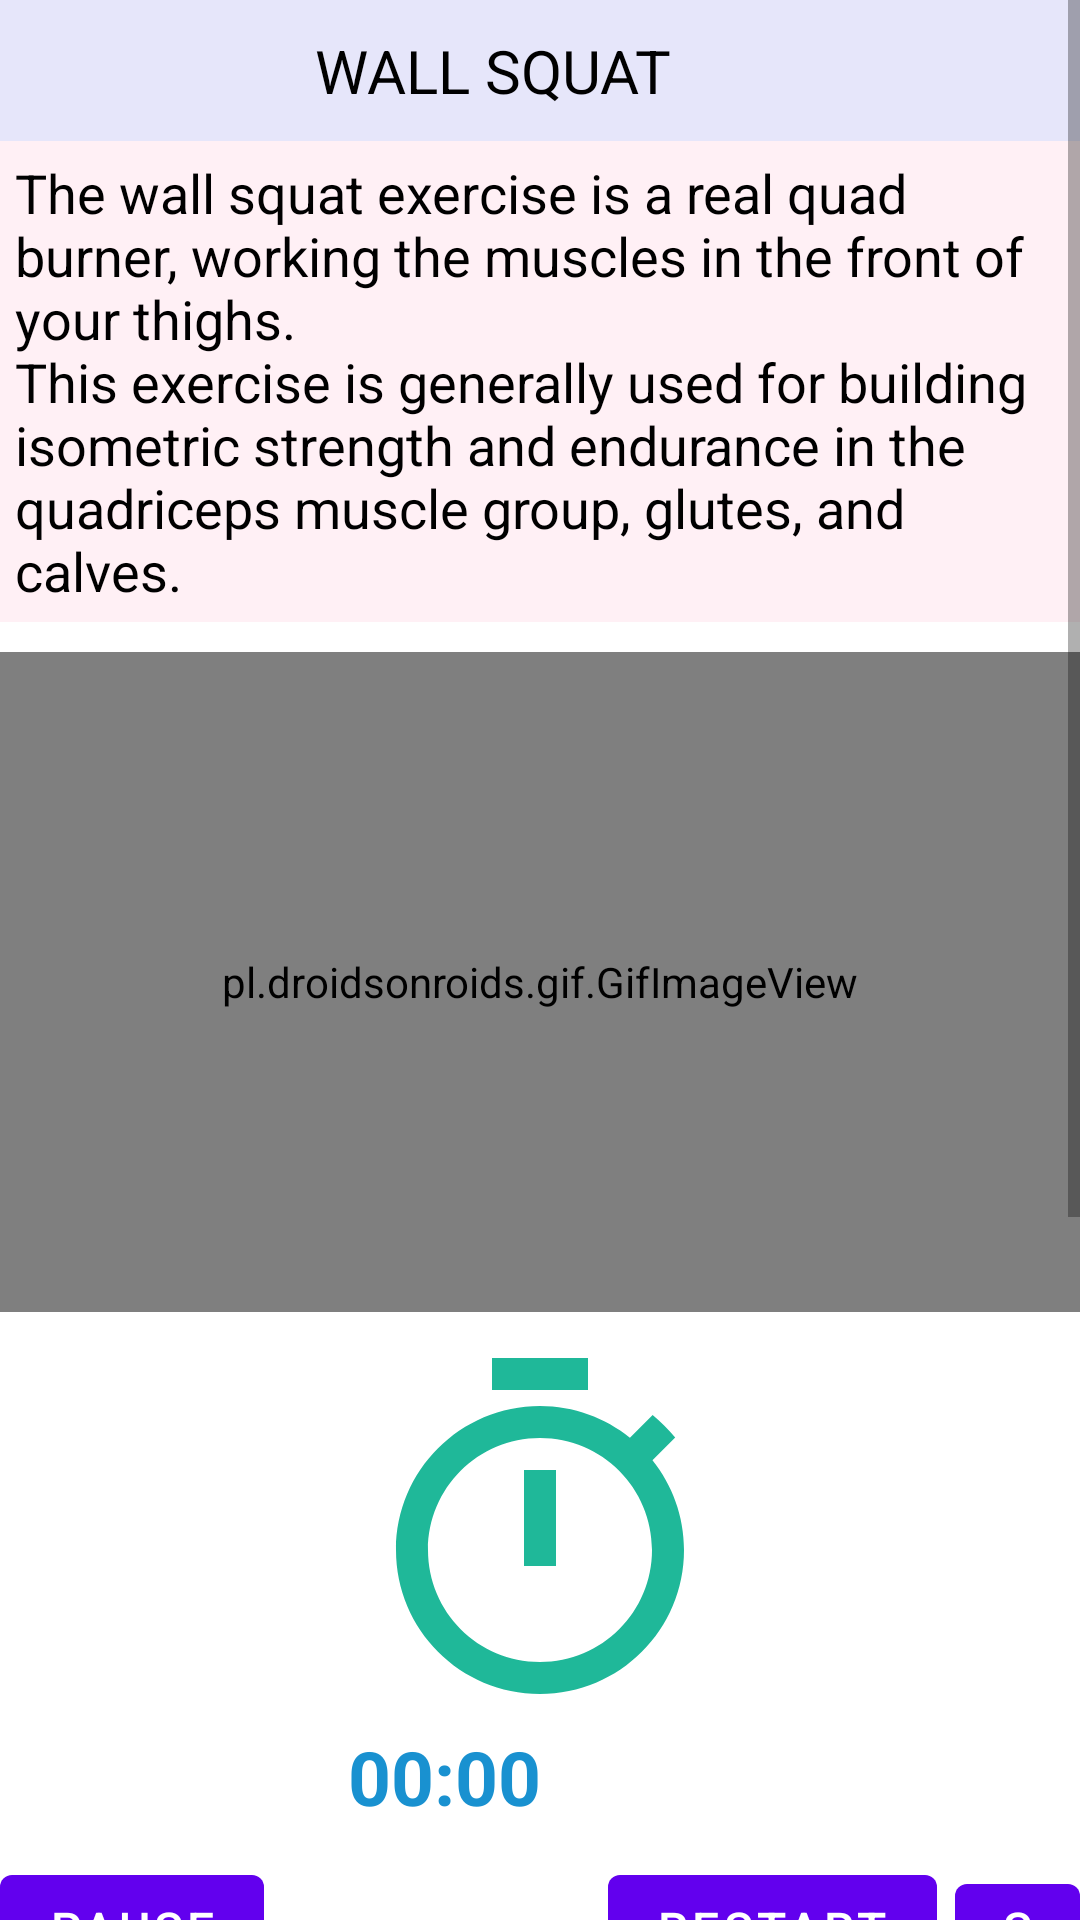

Layout XML and referenced resources for this Android screen:
<!-- AndroidManifest.xml: application theme Theme.FITNESSAPP -->
<!-- res/layout/activity_wallsquat.xml -->
<?xml version="1.0" encoding="utf-8"?>
<RelativeLayout xmlns:android="http://schemas.android.com/apk/res/android"
    xmlns:app="http://schemas.android.com/apk/res-auto"
    xmlns:tools="http://schemas.android.com/tools"
    android:layout_width="match_parent"
    android:layout_height="match_parent"
    tools:context=".WallsquatActivity">

    <ScrollView
        android:layout_width="match_parent"
        android:layout_height="match_parent">

        <LinearLayout
            android:layout_width="match_parent"
            android:layout_height="match_parent"
            android:orientation="vertical">

            <TextView
                android:layout_width="match_parent"
                android:layout_height="wrap_content"
                android:background="#E6E6FA"
                android:paddingHorizontal="105dp"
                android:paddingTop="10dp"
                android:paddingBottom="10dp"
                android:text="WALL SQUAT"
                android:textColor="@color/black"
                android:textSize="20sp" />


            <TextView
                android:layout_width="wrap_content"
                android:layout_height="wrap_content"
                android:layout_gravity="center"
                android:background="#FFF0F5"
                android:padding="5dp"
                android:text="@string/wallsquat"
                android:textColor="@color/black"
                android:textSize="18sp" />

            <pl.droidsonroids.gif.GifImageView
                android:layout_width="fill_parent"
                android:layout_height="220dp"
                android:layout_marginTop="10dp"
                android:src="@drawable/wallsquat" />


            <Chronometer
                android:id="@+id/chronometer"
                android:layout_width="wrap_content"
                android:layout_height="wrap_content"
                android:layout_gravity="center"
                android:layout_margin="10dp"
                android:drawableTop="@drawable/ic_timer"
                android:textColor="#1991D0"
                android:textSize="25sp"
                android:textStyle="bold" />

            <LinearLayout
                android:layout_width="fill_parent"
                android:layout_height="wrap_content"
                android:orientation="horizontal">


                <Button
                    android:id="@+id/pause1"
                    android:layout_width="wrap_content"
                    android:layout_height="wrap_content"
                    android:layout_marginRight="6dp"
                    android:gravity="center"
                    android:onClick="pauseChronometer"
                    android:text="PAUSE"
                    android:textSize="16dp" />

                <Button
                    android:id="@+id/resume1"
                    android:layout_width="wrap_content"
                    android:layout_height="wrap_content"
                    android:layout_gravity="center"
                    android:layout_marginRight="6dp"
                    android:onClick="resumeChronometer"
                    android:text="RESUME"
                    android:textSize="16dp" />

                <Button
                    android:id="@+id/reset1"
                    android:layout_width="wrap_content"
                    android:layout_height="wrap_content"
                    android:layout_marginRight="6dp"
                    android:onClick="restartChronometer"
                    android:text="RESTART"
                    android:textSize="16dp" />

                <Button
                    android:id="@+id/skip1"
                    android:layout_width="wrap_content"
                    android:layout_height="wrap_content"
                    android:text="skip"
                    android:textSize="16dp"
                    />

            </LinearLayout>


            <TextView
                android:layout_width="fill_parent"
                android:layout_height="wrap_content"
                android:layout_gravity="center"
                android:background="@drawable/buttong"
                android:padding="7dp"
                android:text="SCROLL DOWN TO SEE HOW TO DO THIS"
                android:textAlignment="center"
                android:textColor="#686060"
                android:textSize="20sp"
                android:textStyle="bold" />

            <androidx.cardview.widget.CardView
                android:layout_width="match_parent"
                android:layout_height="match_parent"
                android:layout_marginBottom="10dp"
                android:background="#ACADEF"
                app:cardCornerRadius="20dp">


                <LinearLayout
                    android:layout_width="wrap_content"
                    android:layout_height="wrap_content"
                    android:layout_marginStart="5dp"
                    android:layout_marginLeft="5dp"
                    android:layout_marginTop="25dp"
                    android:layout_marginEnd="5dp"
                    android:background="#ACADEF"
                    android:orientation="horizontal">


                    <TextView
                        android:layout_width="wrap_content"
                        android:layout_height="wrap_content"
                        android:background="#FFF0F5"
                        android:text="@string/exercise_ws"
                        android:textColor="@color/black"
                        android:textSize="18sp" />


                </LinearLayout>

            </androidx.cardview.widget.CardView>

        </LinearLayout>

    </ScrollView>

</RelativeLayout>
<!-- resources referenced by this layout -->
<resources>
  <color name="black">#FF000000</color>
  <!-- drawable buttong (drawable) -->
  <?xml version="1.0" encoding="utf-8"?>
  <selector xmlns:android="http://schemas.android.com/apk/res/android">
  
      <item>
          <shape android:shape="rectangle">
  
              <stroke android:color="#A9A9A9" android:width="3dp"/>
                  <solid android:color="#A9A9A9"/>
                  <corners android:radius="3dp"/>
              <size android:width="85dp" android:height="35dp"/>
  
          </shape>
  
      </item>
  
  </selector>
  <!-- drawable ic_timer (drawable) -->
  <vector android:height="128dp" android:tint="#1FB899"
      android:viewportHeight="24" android:viewportWidth="24"
      android:width="128dp" xmlns:android="http://schemas.android.com/apk/res/android">
      <path android:fillColor="@android:color/white" android:pathData="M15,1L9,1v2h6L15,1zM11,14h2L13,8h-2v6zM19.03,7.39l1.42,-1.42c-0.43,-0.51 -0.9,-0.99 -1.41,-1.41l-1.42,1.42C16.07,4.74 14.12,4 12,4c-4.97,0 -9,4.03 -9,9s4.02,9 9,9 9,-4.03 9,-9c0,-2.12 -0.74,-4.07 -1.97,-5.61zM12,20c-3.87,0 -7,-3.13 -7,-7s3.13,-7 7,-7 7,3.13 7,7 -3.13,7 -7,7z"/>
  </vector>
  <string name="exercise_ws">
          Step 1: Stand with your back pressing against a wall.\n\n
  Step 2: Slide downward into a squat position by moving your feet forward until your knees make a 90-degree angle and your hamstrings are parallel to the floor.\n\n
  Step 3: Hold this move as long as you can.
      </string>
  <string name="wallsquat">
          The wall squat exercise is a real quad burner, working the muscles in the front of your thighs.\nThis exercise is generally used for building isometric strength and endurance in the quadriceps muscle group, glutes, and calves.
      </string>
  <style name="Theme.FITNESSAPP" parent="Theme.MaterialComponents.DayNight.DarkActionBar">
          
          <item name="colorPrimary">@color/purple_500</item>
          <item name="colorPrimaryVariant">@color/purple_700</item>
          <item name="colorOnPrimary">@color/white</item>
          
          <item name="colorSecondary">@color/teal_200</item>
          <item name="colorSecondaryVariant">@color/teal_700</item>
          <item name="colorOnSecondary">@color/black</item>
          
          <item name="android:statusBarColor" tools:targetApi="l">?attr/colorPrimaryVariant</item>
          
  
      </style>
  <color name="purple_500">#FF6200EE</color>
  <color name="purple_700">#FF3700B3</color>
  <color name="white">#FFFFFFFF</color>
  <color name="teal_200">#FF03DAC5</color>
  <color name="teal_700">#FF018786</color>
</resources>
